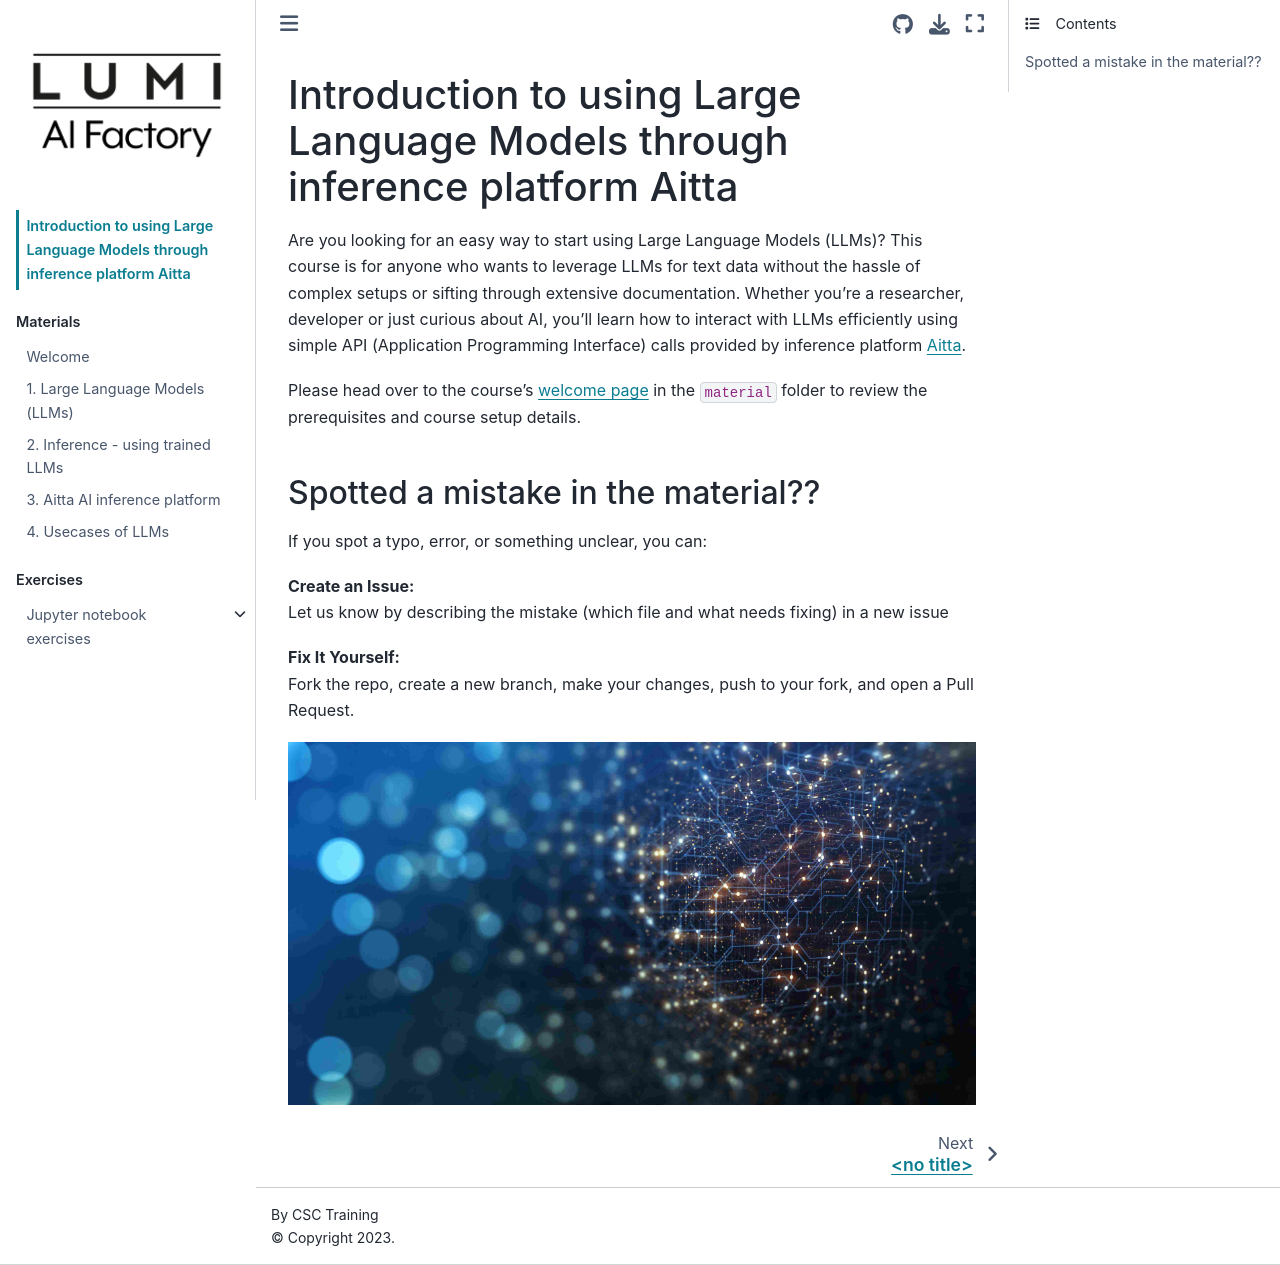

repository: emmmahi/aitta_webpage_test · page: README.html · generator: jekyll

# Introduction to using Large Language Models through inference platform Aitta

Are you looking for an easy way to start using Large Language Models (LLMs)? This course is for anyone who wants to leverage LLMs for text data without the hassle of complex setups or sifting through extensive documentation. Whether you're a researcher, developer or just curious about AI, you'll learn how to interact with LLMs efficiently using simple API (Application Programming Interface) calls provided by inference platform [Aitta](https://staging-aitta.2.rahtiapp.fi/).

Please head over to the course's [welcome page](./material/00_welcome.ipynb) in the `material` folder to review the prerequisites and course setup details.

## Spotted a mistake in the material??

If you spot a typo, error, or something unclear, you can:

**Create an Issue:**  
Let us know by describing the mistake (which file and what needs fixing) in a new issue

**Fix It Yourself:**  
Fork the repo, create a new branch, make your changes, push to your fork, and open a Pull Request.

![ai-image](./material/images/compressed_img.jpg)
